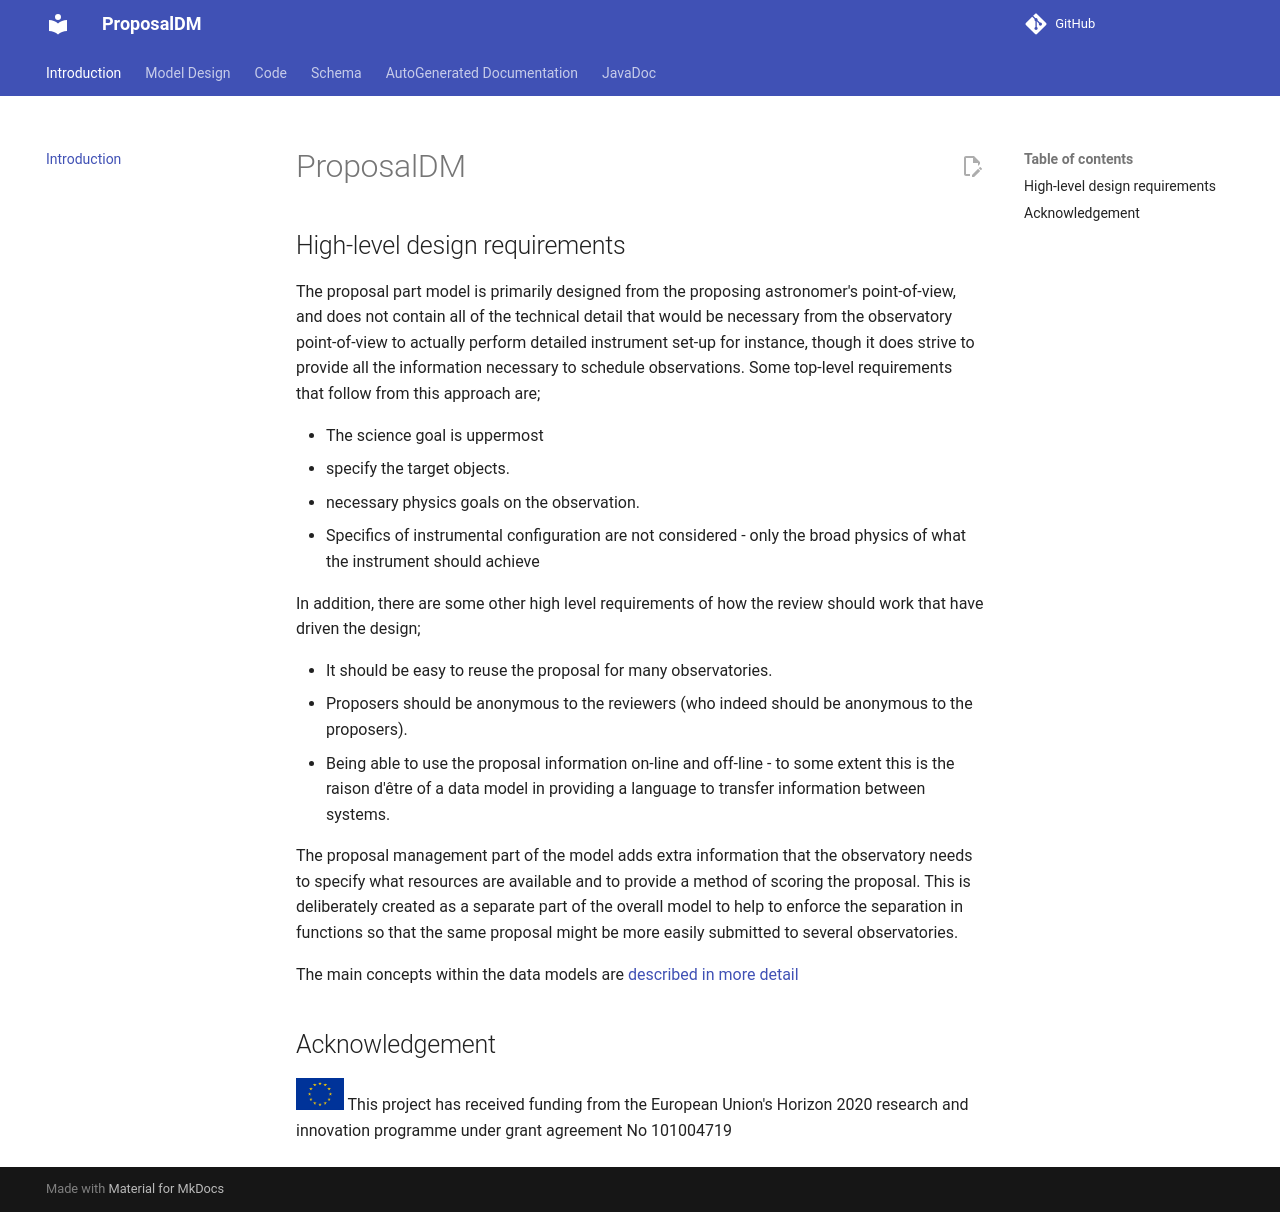

repository: ivoa/ProposalDM · page: index.html · generator: mkdocs

# ProposalDM

## High-level design requirements

The proposal part model is primarily designed from the proposing astronomer's point-of-view, and does not contain all of the technical detail
that would be necessary from the observatory point-of-view to actually perform detailed instrument set-up for instance, though it does
strive to provide all the information necessary to schedule observations. Some top-level requirements that follow from this approach are;


* The science goal is uppermost
   - specify the target objects.
   - necessary physics goals on the observation.
* Specifics of instrumental configuration are not considered - only the broad physics of what the instrument should achieve


In addition, there are some other high level requirements of how the review should work that have driven the design;


* It should be easy to reuse the proposal for many observatories.
* Proposers should be anonymous to the reviewers (who indeed should be anonymous to the proposers).
* Being able to use the proposal information on-line and off-line - to some extent this is the raison d'être of a data model
in providing a language to transfer information between systems.



The proposal management part of the model adds extra information that the observatory needs to specify what resources are available
and to provide a method of scoring the proposal. This is deliberately created as a separate part of the overall model to help
to enforce the separation in functions so that the same proposal might be more easily submitted to several observatories.

The main concepts within the data models are [described in more detail](concepts.md)

## Acknowledgement

<p>
<img src="assets/eu-flag.jpg" style="max-height: 2em;width: auto" alt="EU Flag">  This project has received funding from the European Union's Horizon 2020 research and innovation programme under grant agreement No 101004719
</p>
